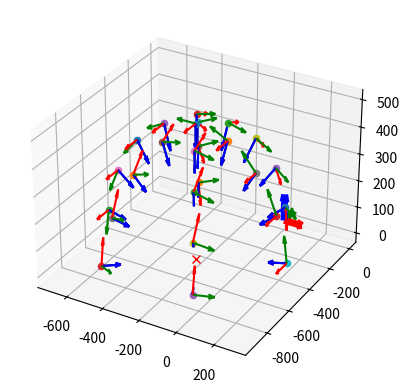

Recreate this plot in Python.
import json
import os

from tqdm import tqdm
import numpy as np

import matplotlib.pyplot as plt

# from scipy.spatial.transform import Rotation as R

# from scipy.spatial.transform import Rotation as R.


def rotation_angles(matrix, order):
    """
    input
        matrix = 3x3 rotation matrix (numpy array)
        oreder(str) = rotation order of x, y, z : e.g, rotation XZY -- 'xzy'
    output
        theta1, theta2, theta3 = rotation angles in rotation order
    """
    r11, r12, r13 = matrix[0]
    r21, r22, r23 = matrix[1]
    r31, r32, r33 = matrix[2]

    if order == "xzx":
        theta1 = np.arctan(r31 / r21)
        theta2 = np.arctan(r21 / (r11 * np.cos(theta1)))
        theta3 = np.arctan(-r13 / r12)

    elif order == "xyx":
        theta1 = np.arctan(-r21 / r31)
        theta2 = np.arctan(-r31 / (r11 * np.cos(theta1)))
        theta3 = np.arctan(r12 / r13)

    elif order == "yxy":
        theta1 = np.arctan(r12 / r32)
        theta2 = np.arctan(r32 / (r22 * np.cos(theta1)))
        theta3 = np.arctan(-r21 / r23)

    elif order == "yzy":
        theta1 = np.arctan(-r32 / r12)
        theta2 = np.arctan(-r12 / (r22 * np.cos(theta1)))
        theta3 = np.arctan(r23 / r21)

    elif order == "zyz":
        theta1 = np.arctan(r23 / r13)
        theta2 = np.arctan(r13 / (r33 * np.cos(theta1)))
        theta3 = np.arctan(-r32 / r31)

    elif order == "zxz":
        theta1 = np.arctan(-r13 / r23)
        theta2 = np.arctan(-r23 / (r33 * np.cos(theta1)))
        theta3 = np.arctan(r31 / r32)

    elif order == "xzy":
        theta1 = np.arctan(r32 / r22)
        theta2 = np.arctan(-r12 * np.cos(theta1) / r22)
        theta3 = np.arctan(r13 / r11)

    elif order == "xyz":
        theta1 = np.arctan(-r23 / r33)
        theta2 = np.arctan(r13 * np.cos(theta1) / r33)
        theta3 = np.arctan(-r12 / r11)

    elif order == "yxz":
        theta1 = np.arctan(r13 / r33)
        theta2 = np.arctan(-r23 * np.cos(theta1) / r33)
        theta3 = np.arctan(r21 / r22)

    elif order == "yzx":
        theta1 = np.arctan(-r31 / r11)
        theta2 = np.arctan(r21 * np.cos(theta1) / r11)
        theta3 = np.arctan(-r23 / r22)

    elif order == "zyx":
        theta1 = np.arctan(r21 / r11)
        theta2 = np.arctan(-r31 * np.cos(theta1) / r11)
        theta3 = np.arctan(r32 / r33)

    elif order == "zxy":
        theta1 = np.arctan(-r12 / r22)
        theta2 = np.arctan(r32 * np.cos(theta1) / r22)
        theta3 = np.arctan(-r31 / r33)

    theta1 = theta1 * 180 / np.pi
    theta2 = theta2 * 180 / np.pi
    theta3 = theta3 * 180 / np.pi

    return (theta1, theta2, theta3)


def rotation_matrix_x(theta, units="deg"):
    if units == "deg":
        theta = np.deg2rad(theta)
    if units not in ["deg", "rad"]:
        raise ValueError("units must be 'deg' or 'rad'")
    return np.array(
        [
            [1, 0, 0],
            [0, np.cos(theta), -np.sin(theta)],
            [0, np.sin(theta), np.cos(theta)],
        ]
    )


def rotation_matrix_y(theta, units="deg"):
    if units == "deg":
        theta = np.deg2rad(theta)
    if units not in ["deg", "rad"]:
        raise ValueError("units must be 'deg' or 'rad'")
    return np.array(
        [
            [np.cos(theta), 0, np.sin(theta)],
            [0, 1, 0],
            [-np.sin(theta), 0, np.cos(theta)],
        ]
    )


def rotation_matrix_z(theta, units="deg"):
    if units == "deg":
        theta = np.deg2rad(theta)
    if units not in ["deg", "rad"]:
        raise ValueError("units must be 'deg' or 'rad'")
    return np.array(
        [
            [np.cos(theta), -np.sin(theta), 0],
            [np.sin(theta), np.cos(theta), 0],
            [0, 0, 1],
        ]
    )


def rotation_matrix_zyx(Rz, Ry, Rx, units="deg"):
    if units == "deg":
        Rz, Ry, Rx = np.deg2rad([Rz, Ry, Rx])

    if units not in ["deg", "rad"]:
        raise ValueError("units must be 'deg' or 'rad'")

    pass


def nice_pose_print(pose: list) -> None:
    x, y, z, Rz, Ry, Rx = pose
    print(
        f"x: {x:3.2f},\t y: {y:3.2f},\t z: {z:3.2f},\t Rz: {Rz:3.2f},\t Ry: {Ry:3.2f},\t Rx: {Rx:3.2f}"
    )


def angle_to_range_180(*angles: float) -> float:
    """Converts the given angles to the range [-180, 180]

    Args:
        angles (float): The angle to convert

    Returns:
        float: The converted angle
    """
    converted = []
    for angle in angles:
        if angle > 180:
            angle = angle - 360

        if angle < -180:
            angle = angle + 360

        converted.append(angle)

    return converted


def directed_angle(source_vector: np.ndarray, target_vector: np.ndarray, axis) -> float:
    """Calculates the angle from source_vector to target_vector around axis
    ONLY WORKS FOR VECTORS WHICH ARE ALREADY IN THE PLANE DEFINED BY AXIS

    Args:
        source_vector (np.ndarray): _description_
        target_vector (np.ndarray): _description_
        axis (np.ndarray): Axis to rotate around

    Returns:
        float: np.ndarray
    """
    # Check if plane given by source and target is the same as the plane defined by axis
    # if np.dot(source_vector, axis) > 1e-10 or np.dot(target_vector, axis) > 1e-10:
    #     raise ValueError(
    #         "source and target vectors must be in the plane defined by axis"
    #     )

    source_vector = source_vector / np.linalg.norm(source_vector)
    target_vector = target_vector / np.linalg.norm(target_vector)

    angle = np.arctan2(
        np.linalg.norm(np.cross(source_vector, target_vector)),
        np.dot(source_vector, target_vector),
    )

    # Check if the angle should be positive or negative
    triple_dot_product = np.dot(source_vector, np.cross(target_vector, axis))
    if triple_dot_product < 0:
        angle = -angle
    # print(angle)
    return angle


def vectors_in_same_plane(
    v1: np.ndarray, v2: np.ndarray, v3: np.ndarray, tol: float = 1e-14
):
    """Checks if the given vectors are in the same plane

    Args:
        v1  np.ndarray): First vector
        v2 (np.ndarray): Second vector
        v3 (np.ndarray): Third vector
        to
    """
    ret = np.abs(np.dot(v1, np.cross(v2, v3))) < 1e-14
    # if not ret:
        # print(np.dot(v1, np.cross(v2, v3)))

    return ret


def orthogonal_projection(vector: np.ndarray, basis: list) -> np.ndarray:
    """Projects the given vector onto the plane defined by the given basis

    Args:
        vector (np.ndarray): Vector to project
        basis (list): List of vectors defining the plane to project onto

    Returns:
        np.ndarray: The projected vector
    """
    if len(basis) != 2:
        raise ValueError("basis must be a list of 2 vectors")
    if len(vector) != 3:
        raise ValueError("vector must be a 3D vector")

    if np.dot(basis[0], basis[1]) > 1e-10:
        raise ValueError("basis vectors must be orthogonal")

    b1 = basis[0]
    b2 = basis[1]

    b1 = b1 / np.linalg.norm(b1)
    b2 = b2 / np.linalg.norm(b2)

    projected_vector = (
        np.dot(vector, b1) / np.dot(b1, b1) * b1
        + np.dot(vector, b2) / np.dot(b2, b2) * b2
    )

    check_same_plane = np.dot(projected_vector, np.cross(b1, b2)) < 1e-10
    if not check_same_plane:
        raise ValueError("The projected vector is not in the same plane as the basis")
    return projected_vector


def align_vectors(
    target_vector, z_rotation, units="deg", ax=None, location=None
) -> tuple:
    if units not in ["deg", "rad"]:
        raise ValueError("units must be 'deg' or 'rad'")

    if units == "deg":
        z_rotation = np.deg2rad(z_rotation)
    # print("target_vector", target_vector)

    # Base vectors
    base_x = np.array([1, 0, 0])
    base_y = np.array([0, 1, 0])
    base_z = np.array([0, 0, 1])

    # Z rotation is given by the user
    Rtx_z = rotation_matrix_z(z_rotation, units="rad")

    # Rotate the base vectors
    base_x = Rtx_z @ base_x.reshape(3, 1)
    base_x = base_x.flatten()
    base_y = Rtx_z @ base_y.reshape(3, 1)
    base_y = base_y.flatten()
    base_z = Rtx_z @ base_z.reshape(3, 1)
    base_z = base_z.flatten()

    if vectors_in_same_plane(base_y, base_z, target_vector):
        # print("Vectors in same plane")
        # print("base_y", base_y)
        # print("base_z", base_z)
        # print("target_vector", target_vector)
        # print(np.dot(base_y, np.cross(base_z, target_vector)))
        y_rotation = 0
    else:
        target_projection_bxbz = orthogonal_projection(target_vector, [base_x, base_z])
        y_rotation = directed_angle(base_z, target_projection_bxbz, base_y)

    # print(y_rotation)
    Rtx_y = rotation_matrix_y(y_rotation, units="rad")

    base_x = np.array([1, 0, 0])
    base_y = np.array([0, 1, 0])
    base_z = np.array([0, 0, 1])
    # Rotate the base vectors
    base_x = Rtx_z @ Rtx_y @ base_x.reshape(3, 1)
    base_x = base_x.flatten()
    base_y = Rtx_z @ Rtx_y @ base_y.reshape(3, 1)
    base_y = base_y.flatten()
    base_z = Rtx_z @ Rtx_y @ base_z.reshape(3, 1)
    base_z = base_z.flatten()

    target_projection_bybz = orthogonal_projection(target_vector, [base_y, base_z])
    x_rotation = directed_angle(base_z, target_projection_bybz, base_x)

    return z_rotation, y_rotation, x_rotation


def generate_poses(
    center: np.ndarray,
    radius: float,
    theta_gen: range = range(0, 90, 20),
    phi_gen: range = range(0, 360, 60),
):
    """Generates poses on a sphere around the given center with the given radius


    Args:
        center (np.ndarray): Center of the spehere where camera should look at
        radius (float): Radius of the sphere
        theta_gen (range, optional): Angles to generate poses. The angles are defined as angle from z axis. Defaults to range(0,90,20).
        phi_gen (range, optional): Angles to generate poses. The angles are defiend as angle from x axis. Defaults to (0, 360,60).

    Returns:
        _type_: _description_
    """
    poses = []
    should_break = False
    i = 1
    for theta in tqdm(theta_gen):
        theta = np.deg2rad(theta)
        if should_break:
            break
        for phi in phi_gen:
            # Coordinates
            phi = np.deg2rad(phi)
            x = center[0] + radius * np.sin(theta) * np.cos(phi)
            y = center[1] + radius * np.sin(theta) * np.sin(phi)
            z = center[2] + radius * np.cos(theta)

            # if x > 0 or x < -500:
            #     continue

            # if y > 0 or y < -1000:
            #     continue

            # print(f"Pose {i}:")
            i += 1
            center = np.array(center)
            look_vector = center - np.array([x, y, z])
            look_vector = look_vector / np.linalg.norm(look_vector)

            z_axis = np.array([0, 0, 1])
            Rz, Ry, Rx = align_vectors(look_vector, -90, location=(x, y, z))

            Rz, Ry, Rx = np.rad2deg([Rz, Ry, Rx])

            Rz, Ry, Rx = angle_to_range_180(Rz, Ry, Rx)

            if (
                theta == 0
            ):  # Only add one pose for theta = 0, that is looking straight down
                poses.append([x, y, z, Rz, Ry, Rx])
                should_break = False
                break

            poses.append([x, y, z, Rz, Ry, Rx])

    return poses


def save_poses_to_json(poses: list, filename: str):
    """Saves the given poses to a json file

    Args:
        poses (list): List of poses to save
        filename (str): Filename to save to
    """    
    dictionary = {}
    for e,pose in enumerate(poses):
        X, Y, Z, RA, RB, RC = pose
        pose = {
            "X": X,
            "Y": Y,
            "Z": Z,
            "RA": RA,
            "RB": RB,
            "RC": RC,
        }
        dictionary[str(e)] = pose

    with open(filename, "w") as f:
        json.dump(dictionary, f, indent=2)

    return None

    
def visualize_pose(pose: list, ax):
    nice_pose_print(pose)
    x, y, z, Rz, Ry, Rx = pose
    Rtx_x = rotation_matrix_x(Rx, units="deg")
    Rtx_y = rotation_matrix_y(Ry, units="deg")
    Rtx_z = rotation_matrix_z(Rz, units="deg")

    # Rotation is applied in the order of z, y, x
    Rtx = Rtx_z @ Rtx_y @ Rtx_x

    # Add flip by 180 degs around x axis
    # Rtx = Rtx @ np.array([[1, 0, 0], [0, -1, 0], [0, 0, -1]])

    # visualize the rotation pose with quiver
    vect_x = Rtx @ np.array([1, 0, 0]).reshape(3, 1)
    vect_y = Rtx @ np.array([0, 1, 0]).reshape(3, 1)
    vect_z = Rtx @ np.array([0, 0, 1]).reshape(3, 1)

    vect_x = vect_x.flatten()
    vect_y = vect_y.flatten()
    vect_z = vect_z.flatten()

    are_orthogonal = (
        np.dot(vect_x, vect_y) + np.dot(vect_y, vect_z) + np.dot(vect_z, vect_x) < 1e-10
    )
    # print(f"Ortogonal? {are_orthogonal}")

    if not are_orthogonal:
        print("Transformed base vectors are not orthogonal")
        print(np.dot(vect_x, vect_y))
        print(np.dot(vect_y, vect_z))
        print(np.dot(vect_z, vect_x))

        print(vect_x)
        print(vect_y)
        print(vect_z)

    ax.quiver(x, y, z, vect_x[0], vect_x[1], vect_x[2], length=100, color="r")
    ax.quiver(x, y, z, vect_y[0], vect_y[1], vect_y[2], length=100, color="g")
    ax.quiver(x, y, z, vect_z[0], vect_z[1], vect_z[2], length=100, color="b")
    return ax

if __name__ == "__main__":
    center = np.array([-200, -500, 0])
    radius = 500

    fig = plt.figure()
    ax = fig.add_subplot(111, projection="3d")
    ax.plot([center[0]], [center[1]], [center[2]], marker="x", color="r")
    ax.quiver(0, 0, 0, 1, 0, 0, length=100, color="r", linewidth=5)
    ax.quiver(0, 0, 0, 0, 1, 0, length=100, color="g", linewidth=5)
    ax.quiver(0, 0, 0, 0, 0, 1, length=100, color="b", linewidth=5)

    poses = generate_poses(center, radius)
    for pose in poses:
        ax.scatter(pose[0], pose[1], pose[2], marker="o")
        vector = center - np.array([pose[0], pose[1], pose[2]])
        vector = vector / np.linalg.norm(vector)
        ax.quiver(
            pose[0],
            pose[1],
            pose[2],
            vector[0],
            vector[1],
            vector[2],
            length=100,
            color="k",
        )
        ax = visualize_pose(pose, ax)

    plt.show()
